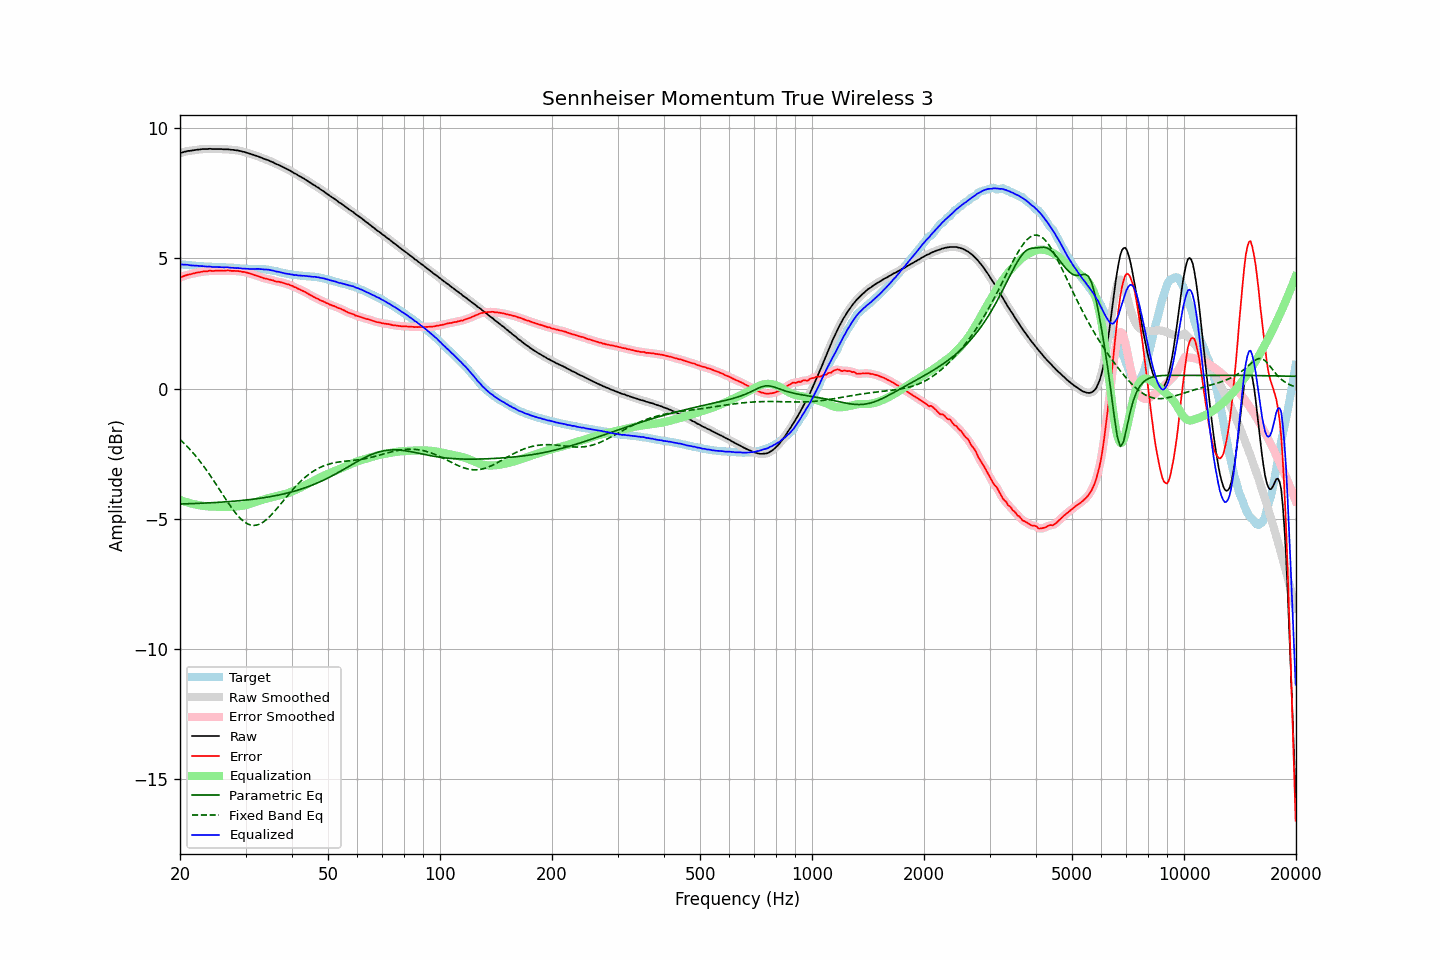

The table this chart was drawn from, first rows:
frequency, raw, error, smoothed, error_smoothed, equalization, parametric_eq, fixed_band_eq, equalized_raw, equalized_smoothed, target
20.00, 9.04, 4.27, 9.04, 4.26, -4.27, -4.43, -1.95, 4.77, 4.77, 4.77
20.20, 9.06, 4.29, 9.06, 4.29, -4.29, -4.42, -2.01, 4.77, 4.77, 4.77
20.40, 9.08, 4.32, 9.08, 4.32, -4.31, -4.42, -2.06, 4.77, 4.77, 4.76
20.61, 9.10, 4.34, 9.10, 4.34, -4.34, -4.42, -2.13, 4.76, 4.76, 4.76
20.81, 9.11, 4.36, 9.11, 4.36, -4.35, -4.42, -2.19, 4.76, 4.76, 4.75
21.02, 9.13, 4.38, 9.12, 4.38, -4.37, -4.42, -2.25, 4.76, 4.75, 4.75
21.23, 9.13, 4.39, 9.13, 4.39, -4.39, -4.41, -2.32, 4.74, 4.74, 4.74
21.44, 9.14, 4.40, 9.14, 4.40, -4.41, -4.41, -2.39, 4.73, 4.73, 4.74
21.66, 9.15, 4.42, 9.15, 4.42, -4.42, -4.41, -2.45, 4.73, 4.73, 4.73
21.87, 9.16, 4.43, 9.16, 4.44, -4.43, -4.41, -2.53, 4.73, 4.73, 4.73
22.09, 9.17, 4.45, 9.17, 4.45, -4.45, -4.40, -2.60, 4.72, 4.72, 4.72
22.31, 9.18, 4.46, 9.18, 4.46, -4.46, -4.40, -2.68, 4.72, 4.72, 4.72
22.54, 9.18, 4.46, 9.18, 4.47, -4.47, -4.40, -2.75, 4.71, 4.71, 4.72
22.76, 9.19, 4.48, 9.19, 4.48, -4.48, -4.40, -2.83, 4.71, 4.71, 4.71
22.99, 9.20, 4.49, 9.20, 4.49, -4.49, -4.39, -2.91, 4.71, 4.70, 4.71
23.22, 9.20, 4.51, 9.20, 4.50, -4.50, -4.39, -3.00, 4.70, 4.70, 4.69
23.45, 9.20, 4.51, 9.20, 4.51, -4.51, -4.39, -3.08, 4.69, 4.69, 4.69
23.69, 9.20, 4.51, 9.20, 4.52, -4.51, -4.38, -3.17, 4.69, 4.69, 4.69
23.92, 9.21, 4.53, 9.21, 4.52, -4.52, -4.38, -3.26, 4.69, 4.69, 4.68
24.16, 9.21, 4.53, 9.21, 4.52, -4.52, -4.38, -3.35, 4.69, 4.68, 4.68
24.40, 9.20, 4.52, 9.20, 4.53, -4.53, -4.37, -3.44, 4.67, 4.68, 4.68
24.65, 9.20, 4.52, 9.20, 4.52, -4.53, -4.37, -3.53, 4.67, 4.67, 4.68
24.89, 9.20, 4.53, 9.20, 4.53, -4.53, -4.37, -3.63, 4.67, 4.67, 4.67
25.14, 9.20, 4.53, 9.20, 4.53, -4.53, -4.36, -3.72, 4.67, 4.67, 4.67
25.39, 9.20, 4.53, 9.20, 4.54, -4.53, -4.36, -3.82, 4.67, 4.67, 4.67
25.65, 9.20, 4.53, 9.20, 4.53, -4.53, -4.36, -3.91, 4.67, 4.67, 4.67
25.91, 9.20, 4.54, 9.20, 4.53, -4.53, -4.35, -4.01, 4.67, 4.66, 4.66
26.16, 9.19, 4.53, 9.19, 4.53, -4.53, -4.35, -4.10, 4.66, 4.66, 4.66
26.43, 9.19, 4.53, 9.19, 4.53, -4.53, -4.34, -4.20, 4.66, 4.66, 4.66
26.69, 9.19, 4.54, 9.19, 4.54, -4.53, -4.34, -4.29, 4.66, 4.66, 4.65
26.96, 9.19, 4.54, 9.19, 4.54, -4.53, -4.33, -4.38, 4.66, 4.65, 4.65
27.23, 9.18, 4.53, 9.18, 4.53, -4.53, -4.33, -4.47, 4.65, 4.65, 4.65
27.50, 9.17, 4.52, 9.17, 4.53, -4.53, -4.33, -4.56, 4.64, 4.64, 4.65
27.77, 9.17, 4.52, 9.17, 4.52, -4.53, -4.32, -4.65, 4.64, 4.64, 4.65
28.05, 9.16, 4.53, 9.16, 4.52, -4.52, -4.31, -4.73, 4.64, 4.64, 4.63
28.33, 9.15, 4.52, 9.15, 4.52, -4.52, -4.31, -4.80, 4.63, 4.63, 4.63
28.62, 9.15, 4.52, 9.14, 4.52, -4.51, -4.30, -4.88, 4.64, 4.63, 4.63
28.90, 9.13, 4.51, 9.13, 4.51, -4.51, -4.30, -4.94, 4.62, 4.62, 4.62
29.19, 9.12, 4.50, 9.12, 4.50, -4.50, -4.29, -5.01, 4.62, 4.62, 4.62
29.48, 9.10, 4.48, 9.10, 4.49, -4.49, -4.29, -5.06, 4.61, 4.61, 4.62
29.78, 9.09, 4.49, 9.09, 4.48, -4.48, -4.28, -5.11, 4.61, 4.61, 4.60
30.08, 9.07, 4.47, 9.07, 4.47, -4.46, -4.27, -5.15, 4.61, 4.60, 4.60
30.38, 9.05, 4.45, 9.05, 4.45, -4.45, -4.27, -5.19, 4.60, 4.60, 4.60
30.68, 9.03, 4.43, 9.03, 4.43, -4.43, -4.26, -5.21, 4.60, 4.60, 4.60
30.99, 9.01, 4.41, 9.01, 4.41, -4.41, -4.25, -5.23, 4.60, 4.60, 4.60
31.30, 8.99, 4.40, 8.99, 4.39, -4.39, -4.24, -5.24, 4.60, 4.60, 4.59
31.61, 8.97, 4.37, 8.97, 4.37, -4.37, -4.24, -5.25, 4.60, 4.60, 4.60
31.93, 8.95, 4.35, 8.95, 4.35, -4.35, -4.23, -5.24, 4.60, 4.60, 4.60
32.24, 8.93, 4.33, 8.93, 4.33, -4.33, -4.22, -5.23, 4.60, 4.60, 4.60
32.57, 8.91, 4.32, 8.91, 4.31, -4.31, -4.21, -5.21, 4.60, 4.60, 4.59
32.89, 8.88, 4.29, 8.88, 4.29, -4.29, -4.20, -5.18, 4.59, 4.59, 4.59
33.22, 8.86, 4.27, 8.86, 4.27, -4.27, -4.19, -5.15, 4.59, 4.59, 4.59
33.55, 8.83, 4.24, 8.83, 4.25, -4.25, -4.19, -5.11, 4.58, 4.58, 4.59
33.89, 8.81, 4.23, 8.81, 4.23, -4.23, -4.18, -5.06, 4.58, 4.58, 4.58
34.23, 8.79, 4.22, 8.79, 4.21, -4.22, -4.17, -5.01, 4.57, 4.57, 4.57
34.57, 8.77, 4.20, 8.77, 4.20, -4.20, -4.16, -4.96, 4.57, 4.57, 4.57
34.92, 8.74, 4.19, 8.74, 4.19, -4.18, -4.14, -4.90, 4.56, 4.56, 4.55
35.27, 8.71, 4.17, 8.71, 4.17, -4.17, -4.13, -4.83, 4.54, 4.55, 4.54
35.62, 8.69, 4.16, 8.68, 4.15, -4.15, -4.12, -4.76, 4.54, 4.53, 4.53
35.97, 8.65, 4.13, 8.65, 4.13, -4.14, -4.11, -4.69, 4.51, 4.52, 4.52
... 635 more rows
